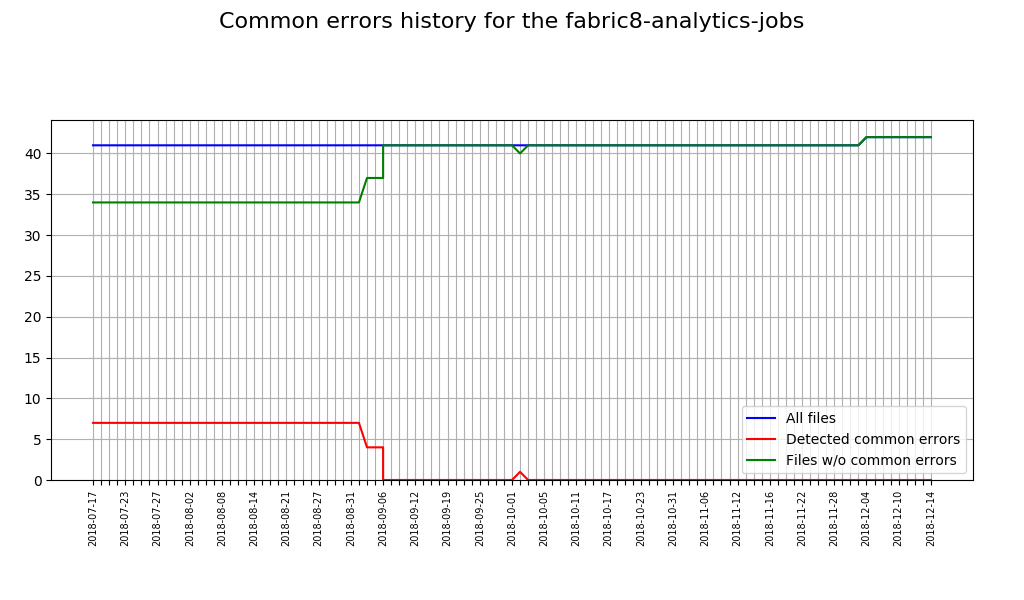

The file beside this chart, header and first rows:
Date, Total sources, Sources with issues, Correct sources
2018-07-17, 41, 7, 34
2018-07-18, 41, 7, 34
2018-07-19, 41, 7, 34
2018-07-20, 41, 7, 34
2018-07-23, 41, 7, 34
2018-07-24, 41, 7, 34
2018-07-25, 41, 7, 34
2018-07-26, 41, 7, 34
2018-07-27, 41, 7, 34
2018-07-30, 41, 7, 34
2018-07-31, 41, 7, 34
2018-08-01, 41, 7, 34
2018-08-02, 41, 7, 34
2018-08-03, 41, 7, 34
2018-08-06, 41, 7, 34
2018-08-07, 41, 7, 34
2018-08-08, 41, 7, 34
2018-08-09, 41, 7, 34
2018-08-10, 41, 7, 34
2018-08-13, 41, 7, 34
2018-08-14, 41, 7, 34
2018-08-15, 41, 7, 34
2018-08-17, 41, 7, 34
2018-08-20, 41, 7, 34
2018-08-21, 41, 7, 34
2018-08-22, 41, 7, 34
2018-08-22, 41, 7, 34
2018-08-23, 41, 7, 34
2018-08-24, 41, 7, 34
2018-08-27, 41, 7, 34
2018-08-28, 41, 7, 34
2018-08-29, 41, 7, 34
2018-08-30, 41, 7, 34
2018-08-31, 41, 7, 34
2018-09-03, 41, 7, 34
2018-09-04, 41, 4, 37
2018-09-05, 41, 4, 37
2018-09-06, 41, 4, 37
2018-09-06, 41, 0, 41
2018-09-07, 41, 0, 41
2018-09-10, 41, 0, 41
2018-09-11, 41, 0, 41
2018-09-12, 41, 0, 41
2018-09-13, 41, 0, 41
2018-09-14, 41, 0, 41
2018-09-17, 41, 0, 41
2018-09-19, 41, 0, 41
2018-09-20, 41, 0, 41
2018-09-21, 41, 0, 41
2018-09-21, 41, 0, 41
2018-09-24, 41, 0, 41
2018-09-25, 41, 0, 41
2018-09-26, 41, 0, 41
2018-09-27, 41, 0, 41
2018-09-28, 41, 0, 41
2018-10-01, 41, 0, 41
2018-10-02, 41, 1, 40
2018-10-03, 41, 0, 41
2018-10-04, 41, 0, 41
2018-10-05, 41, 0, 41
... 48 more rows
